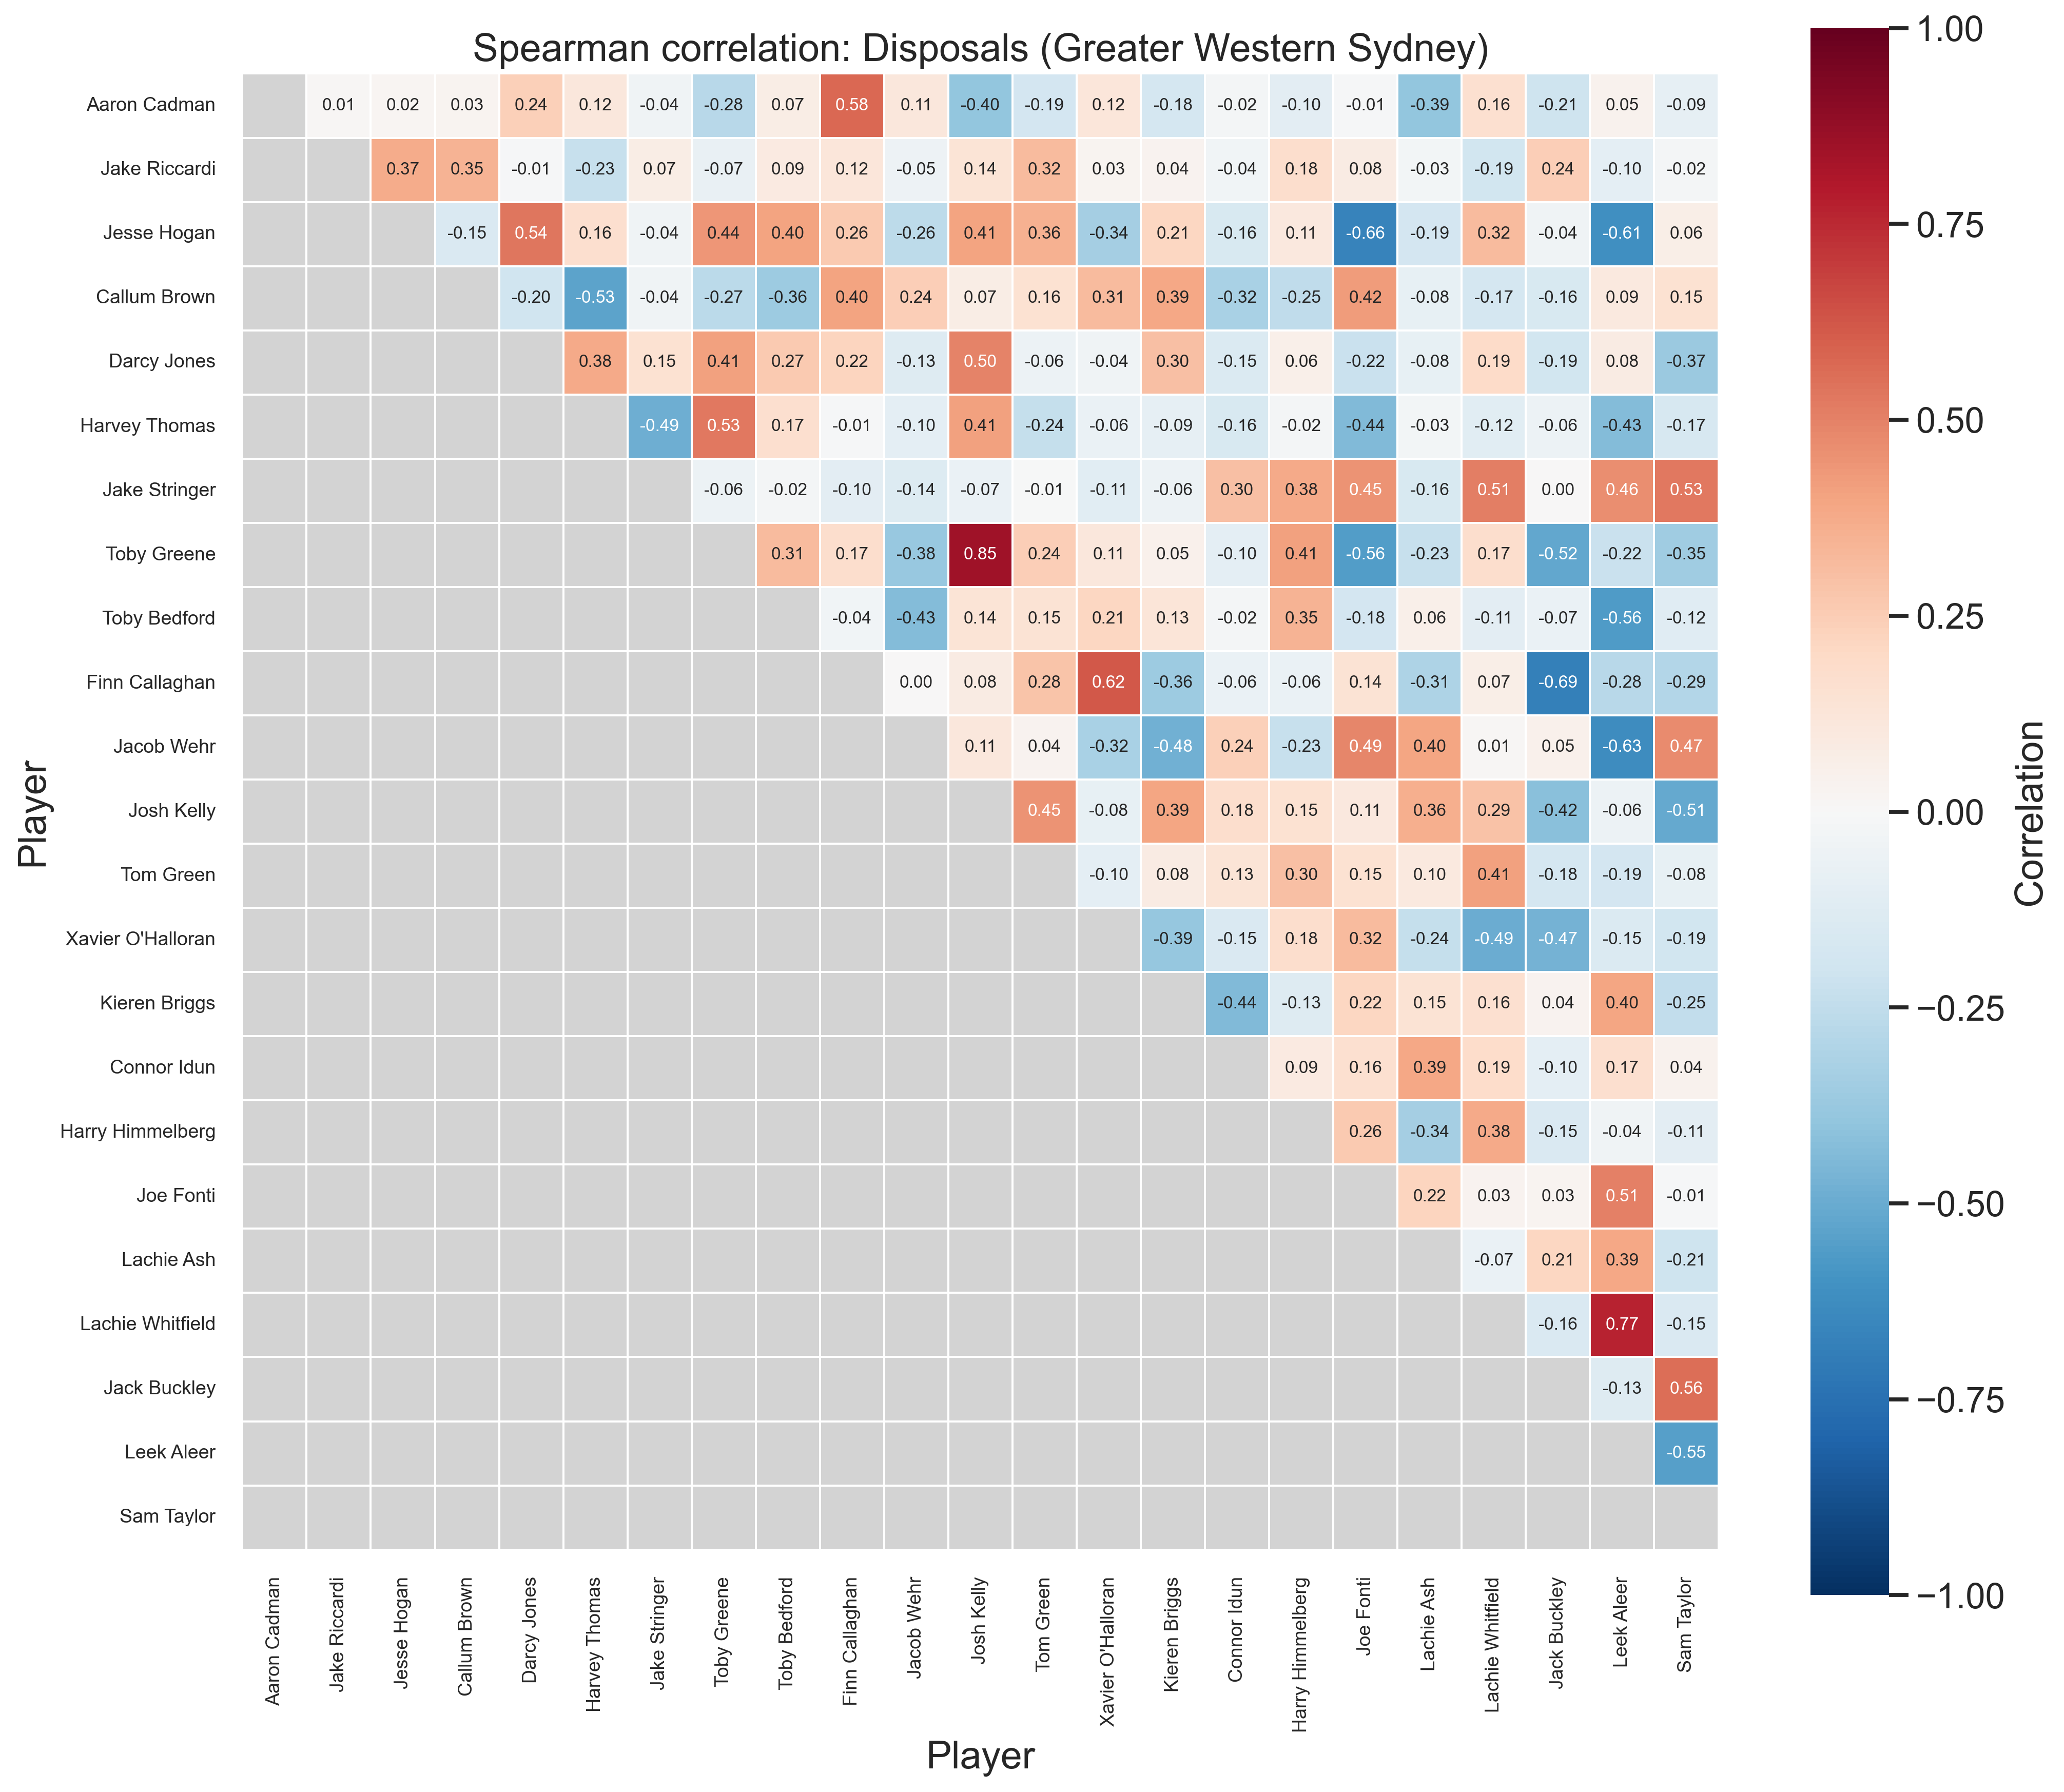

Source data for this figure (header and first rows):
Player, Aaron Cadman, Jake Riccardi, Jesse Hogan, Callum Brown, Darcy Jones, Harvey Thomas, Jake Stringer, Toby Greene, Toby Bedford, Finn Callaghan, Jacob Wehr, Josh Kelly, Tom Green, Xavier O'Halloran, Kieren Briggs, Connor Idun, Harry Himmelberg, Joe Fonti, Lachie Ash, Lachie Whitfield, Jack Buckley, Leek Aleer, Sam Taylor
Aaron Cadman, 1.000, 0.012, 0.017, 0.027, 0.239, 0.116, -0.039, -0.277, 0.071, 0.576, 0.110, -0.398, -0.187, 0.123, -0.178, -0.016, -0.102, -0.012, -0.392, 0.161, -0.209, 0.046, -0.086
Jake Riccardi, 0.012, 1.000, 0.367, 0.350, -0.010, -0.232, 0.073, -0.072, 0.089, 0.118, -0.054, 0.138, 0.320, 0.030, 0.036, -0.039, 0.175, 0.079, -0.030, -0.190, 0.245, -0.100, -0.018
Jesse Hogan, 0.017, 0.367, 1.000, -0.149, 0.537, 0.164, -0.040, 0.440, 0.402, 0.264, -0.264, 0.405, 0.357, -0.342, 0.214, -0.160, 0.105, -0.664, -0.186, 0.315, -0.041, -0.613, 0.063
Callum Brown, 0.027, 0.350, -0.149, 1.000, -0.203, -0.535, -0.043, -0.271, -0.362, 0.400, 0.242, 0.073, 0.155, 0.315, 0.389, -0.322, -0.252, 0.424, -0.083, -0.172, -0.159, 0.094, 0.149
Darcy Jones, 0.239, -0.010, 0.537, -0.203, 1.000, 0.380, 0.152, 0.413, 0.265, 0.225, -0.131, 0.495, -0.057, -0.043, 0.303, -0.148, 0.060, -0.219, -0.080, 0.192, -0.188, 0.080, -0.372
Harvey Thomas, 0.116, -0.232, 0.164, -0.535, 0.380, 1.000, -0.486, 0.525, 0.166, -0.009, -0.098, 0.409, -0.240, -0.064, -0.090, -0.159, -0.019, -0.442, -0.027, -0.116, -0.061, -0.433, -0.169
Jake Stringer, -0.039, 0.073, -0.040, -0.043, 0.152, -0.486, 1.000, -0.056, -0.020, -0.104, -0.138, -0.068, -0.007, -0.110, -0.056, 0.305, 0.375, 0.446, -0.156, 0.511, 0.002, 0.464, 0.528
Toby Greene, -0.277, -0.072, 0.440, -0.271, 0.413, 0.525, -0.056, 1.000, 0.313, 0.173, -0.376, 0.847, 0.243, 0.112, 0.053, -0.095, 0.407, -0.556, -0.232, 0.172, -0.519, -0.222, -0.354
Toby Bedford, 0.071, 0.089, 0.402, -0.362, 0.265, 0.166, -0.020, 0.313, 1.000, -0.038, -0.435, 0.136, 0.148, 0.215, 0.126, -0.019, 0.345, -0.185, 0.062, -0.108, -0.068, -0.563, -0.118
Finn Callaghan, 0.576, 0.118, 0.264, 0.400, 0.225, -0.009, -0.104, 0.173, -0.038, 1.000, 0.000, 0.083, 0.284, 0.620, -0.360, -0.065, -0.065, 0.144, -0.310, 0.066, -0.687, -0.278, -0.295
Jacob Wehr, 0.110, -0.054, -0.264, 0.242, -0.131, -0.098, -0.138, -0.376, -0.435, 0.000, 1.000, 0.110, 0.038, -0.324, -0.480, 0.236, -0.231, 0.491, 0.398, 0.014, 0.053, -0.632, 0.472
Josh Kelly, -0.398, 0.138, 0.405, 0.073, 0.495, 0.409, -0.068, 0.847, 0.136, 0.083, 0.110, 1.000, 0.446, -0.080, 0.395, 0.177, 0.150, 0.108, 0.361, 0.292, -0.420, -0.058, -0.512
Tom Green, -0.187, 0.320, 0.357, 0.155, -0.057, -0.240, -0.007, 0.243, 0.148, 0.284, 0.038, 0.446, 1.000, -0.100, 0.079, 0.134, 0.299, 0.155, 0.101, 0.407, -0.178, -0.187, -0.079
Xavier O'Halloran, 0.123, 0.030, -0.342, 0.315, -0.043, -0.064, -0.110, 0.112, 0.215, 0.620, -0.324, -0.080, -0.100, 1.000, -0.386, -0.151, 0.177, 0.315, -0.238, -0.495, -0.472, -0.148, -0.189
Kieren Briggs, -0.178, 0.036, 0.214, 0.389, 0.303, -0.090, -0.056, 0.053, 0.126, -0.360, -0.480, 0.395, 0.079, -0.386, 1.000, -0.438, -0.125, 0.218, 0.148, 0.164, 0.038, 0.398, -0.249
Connor Idun, -0.016, -0.039, -0.160, -0.322, -0.148, -0.159, 0.305, -0.095, -0.019, -0.065, 0.236, 0.177, 0.134, -0.151, -0.438, 1.000, 0.090, 0.162, 0.388, 0.187, -0.097, 0.171, 0.043
Harry Himmelberg, -0.102, 0.175, 0.105, -0.252, 0.060, -0.019, 0.375, 0.407, 0.345, -0.065, -0.231, 0.150, 0.299, 0.177, -0.125, 0.090, 1.000, 0.262, -0.338, 0.382, -0.152, -0.039, -0.107
Joe Fonti, -0.012, 0.079, -0.664, 0.424, -0.219, -0.442, 0.446, -0.556, -0.185, 0.144, 0.491, 0.108, 0.155, 0.315, 0.218, 0.162, 0.262, 1.000, 0.221, 0.032, 0.028, 0.506, -0.009
Lachie Ash, -0.392, -0.030, -0.186, -0.083, -0.080, -0.027, -0.156, -0.232, 0.062, -0.310, 0.398, 0.361, 0.101, -0.238, 0.148, 0.388, -0.338, 0.221, 1.000, -0.068, 0.213, 0.388, -0.206
Lachie Whitfield, 0.161, -0.190, 0.315, -0.172, 0.192, -0.116, 0.511, 0.172, -0.108, 0.066, 0.014, 0.292, 0.407, -0.495, 0.164, 0.187, 0.382, 0.032, -0.068, 1.000, -0.156, 0.771, -0.152
Jack Buckley, -0.209, 0.245, -0.041, -0.159, -0.188, -0.061, 0.002, -0.519, -0.068, -0.687, 0.053, -0.420, -0.178, -0.472, 0.038, -0.097, -0.152, 0.028, 0.213, -0.156, 1.000, -0.127, 0.562
Leek Aleer, 0.046, -0.100, -0.613, 0.094, 0.080, -0.433, 0.464, -0.222, -0.563, -0.278, -0.632, -0.058, -0.187, -0.148, 0.398, 0.171, -0.039, 0.506, 0.388, 0.771, -0.127, 1.000, -0.552
Sam Taylor, -0.086, -0.018, 0.063, 0.149, -0.372, -0.169, 0.528, -0.354, -0.118, -0.295, 0.472, -0.512, -0.079, -0.189, -0.249, 0.043, -0.107, -0.009, -0.206, -0.152, 0.562, -0.552, 1.000
